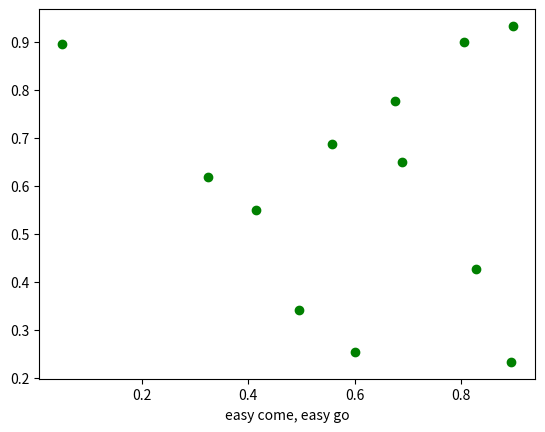

Write the Python code that produced this figure.
#!/usr/bin/env python

"""
Show how to connect to keypress events with matplotlib.
"""
from __future__ import print_function
import sys
import numpy as np
import matplotlib.pyplot as plt

def press(event):
    print('press', event.key)
    sys.stdout.flush()
    if event.key == 'x':
        xl.set_visible(not xl.get_visible())
        fig.canvas.draw()

fig, ax = plt.subplots()

fig.canvas.mpl_connect('key_press_event', press)

ax.plot(np.random.rand(12), np.random.rand(12), 'go')
xl = ax.set_xlabel('easy come, easy go')

plt.show()
